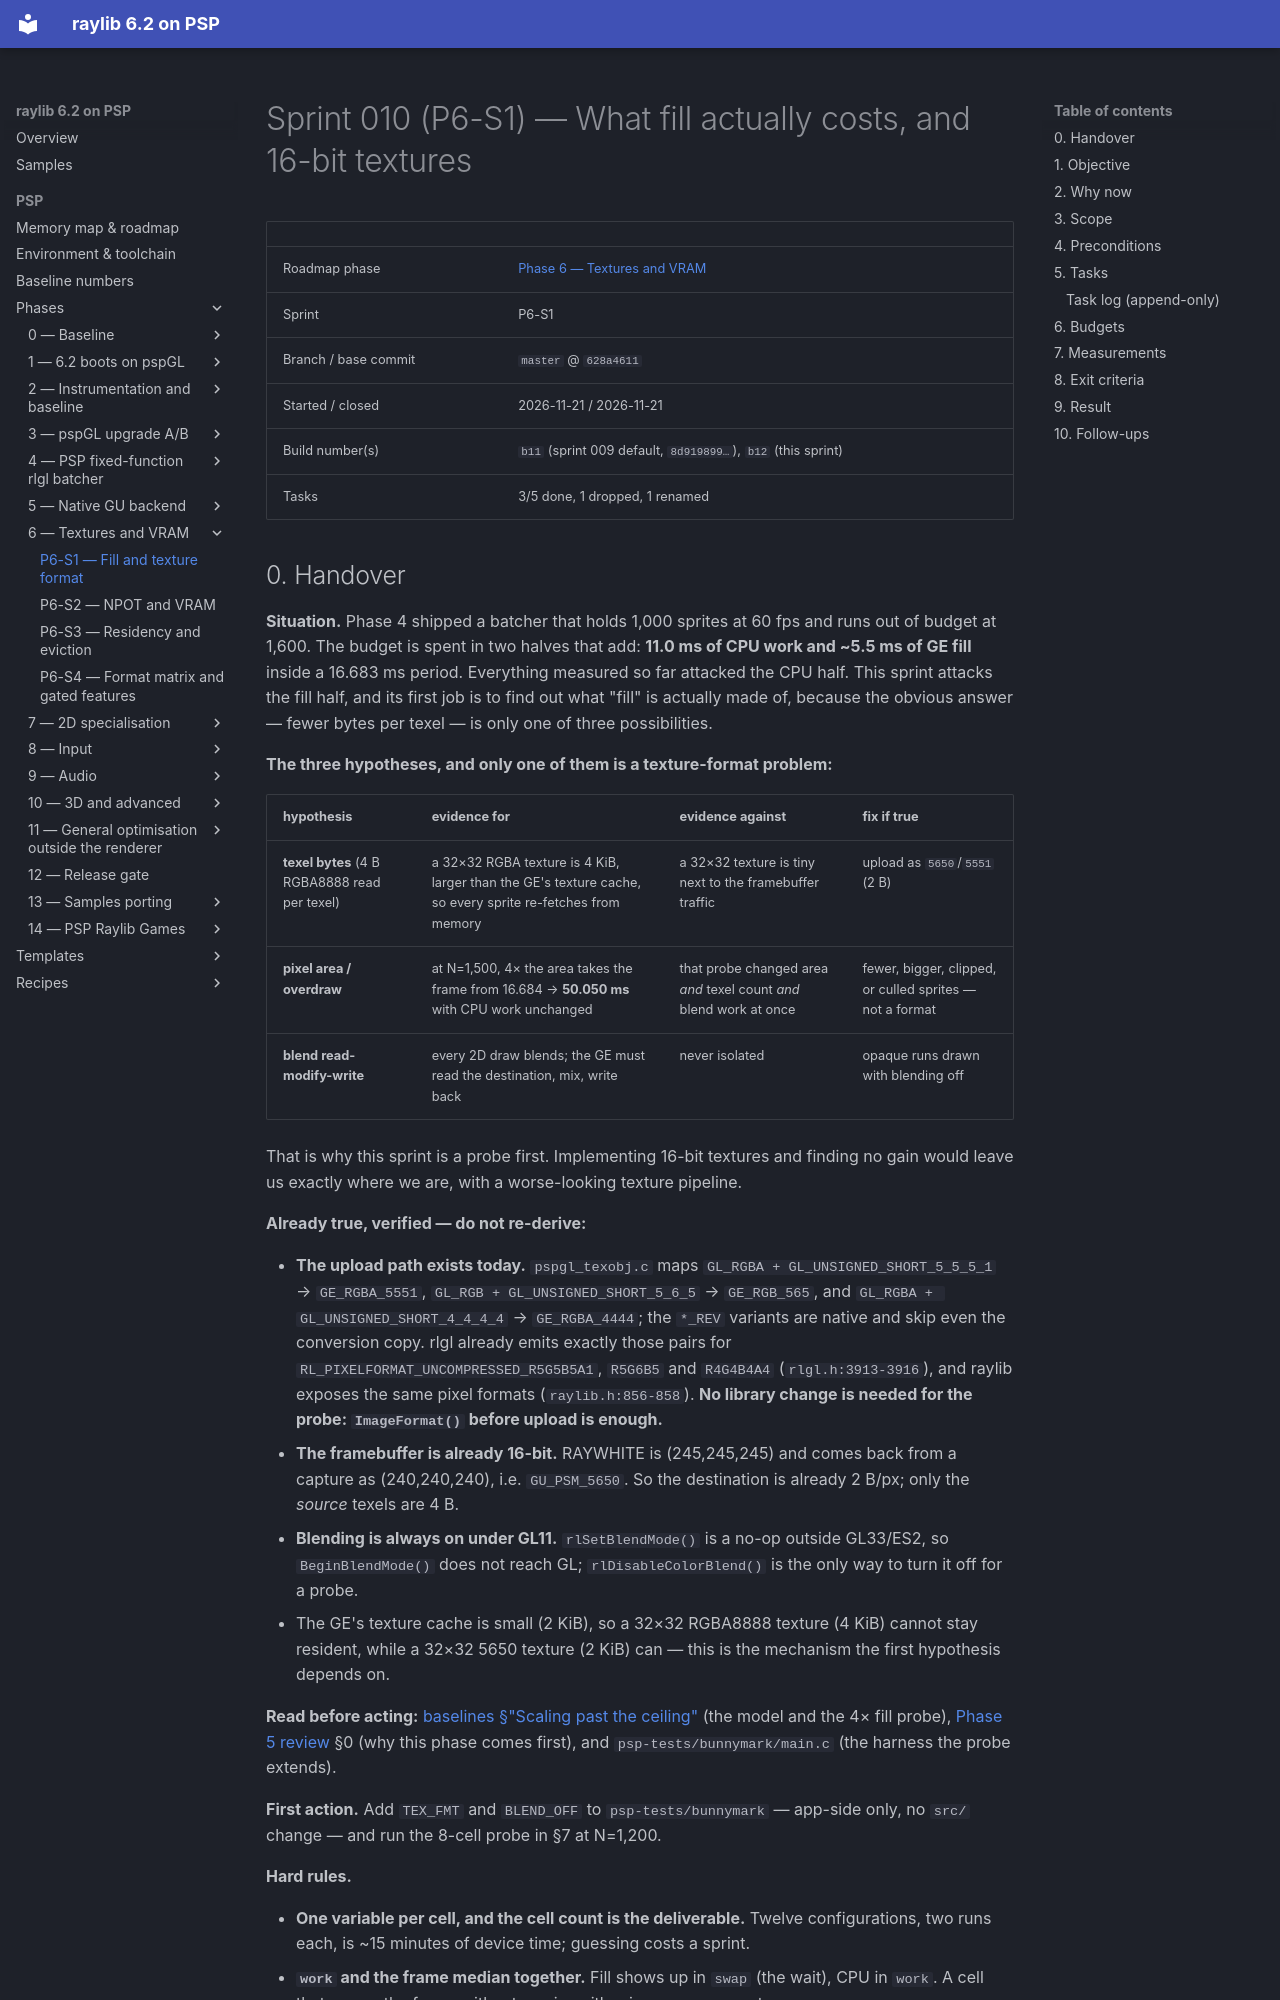

repository: nikmes/raylib · page: psp/sprints/010-phase6-fill-and-texture-format/index.html · generator: mkdocs

# Sprint 010 (P6-S1) — What fill actually costs, and 16-bit textures

| | |
|---|---|
| Roadmap phase | [Phase 6 — Textures and VRAM](../phases/06-textures-vram/index.md) |
| Sprint | P6-S1 |
| Branch / base commit | `master` @ `628a4611` |
| Started / closed | 2026-11-21 / 2026-11-21 |
| Build number(s) | `b11` (sprint 009 default, `8d919899…`), `b12` (this sprint) |
| Tasks | 3/5 done, 1 dropped, 1 renamed |
